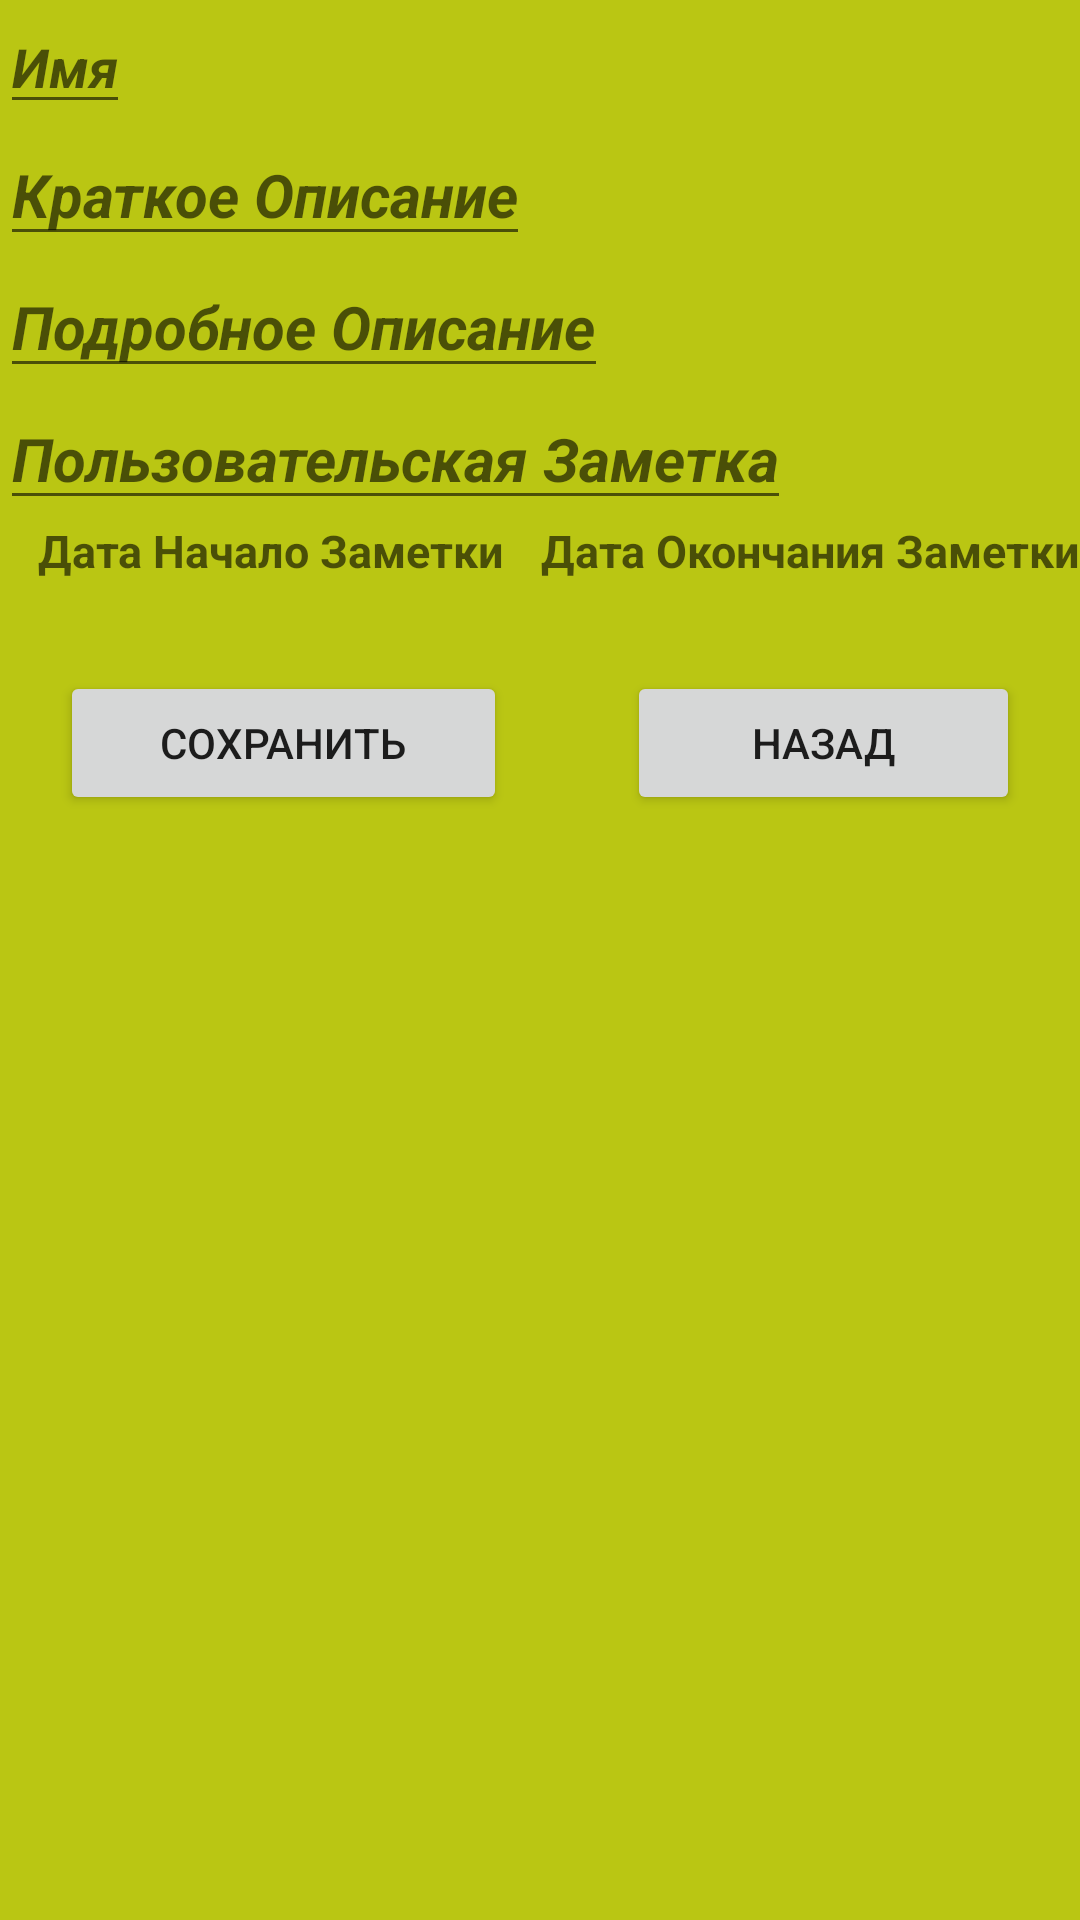

The Android layout XML behind this screen, and the referenced resources:
<!-- AndroidManifest.xml: application theme Theme.Journal_Events_Log -->
<!-- res/layout/fragment_events_redactor.xml -->
<?xml version="1.0" encoding="utf-8"?>
<LinearLayout xmlns:android="http://schemas.android.com/apk/res/android"
    android:layout_width="match_parent"
    android:layout_height="match_parent"
    android:background="#BAC613"
    android:orientation="vertical">

    <EditText
        android:id="@+id/ED_Name_Editor"
        android:layout_width="wrap_content"
        android:layout_height="wrap_content"
        android:hint="Имя"
        android:textStyle="bold|italic" />

    <EditText
        android:id="@+id/ET_Description1_Editor"
        android:layout_width="wrap_content"
        android:layout_height="wrap_content"
        android:hint="Краткое Описание"
        android:textSize="20dp"
        android:textStyle="bold|italic"/>

    <EditText
        android:id="@+id/ED_Detail_Editor"
        android:layout_width="wrap_content"
        android:layout_height="wrap_content"
        android:hint="Подробное Описание"
        android:textSize="20dp"
        android:textStyle="bold|italic" />

    <EditText
        android:id="@+id/ED_User_Editor"
        android:layout_width="wrap_content"
        android:layout_height="wrap_content"
        android:hint="Пользовательская Заметка"
        android:textSize="20dp"
        android:textStyle="bold|italic" />

    <LinearLayout
        android:layout_width="match_parent"
        android:layout_height="wrap_content"
        android:orientation="horizontal">

        <TextView
            android:id="@+id/TV_Start_Event"
            android:layout_width="wrap_content"
            android:layout_height="wrap_content"
            android:layout_weight="1"
            android:gravity="center"
            android:hint="Дата Начало Заметки"
            android:inputType="date"
            android:ems="1"
            android:textSize="15dp"
            android:textStyle="bold"/>

        <TextView
            android:id="@+id/Tv_End_Editor"
            android:layout_width="wrap_content"
            android:layout_height="wrap_content"
            android:layout_weight="1"
            android:gravity="center"
            android:ems="1"
            android:hint="Дата Окончания Заметки"
            android:inputType="date"
            android:textSize="15dp"
            android:textStyle="bold"/>

    </LinearLayout>

    <LinearLayout
        android:layout_width="match_parent"
        android:layout_height="wrap_content"
        android:layout_marginTop="10dp"
        android:orientation="horizontal">

        <Button
            android:id="@+id/save_btn"
            android:layout_width="wrap_content"
            android:layout_height="wrap_content"
            android:layout_margin="20dp"
            android:layout_weight="1"
            android:text="Сохранить" />

        <Button
            android:id="@+id/back_btn"
            android:layout_width="wrap_content"
            android:layout_height="wrap_content"
            android:layout_margin="20dp"
            android:layout_weight="1"
            android:text="Назад" />

    </LinearLayout>


</LinearLayout>
<!-- resources referenced by this layout -->
<resources>
  <style name="Theme.Journal_Events_Log" parent="Theme.MaterialComponents.DayNight.DarkActionBar">
          
          <item name="colorPrimary">@color/purple_500</item>
          <item name="colorPrimaryVariant">@color/purple_700</item>
          <item name="colorOnPrimary">@color/white</item>
          
          <item name="colorSecondary">@color/teal_200</item>
          <item name="colorSecondaryVariant">@color/teal_700</item>
          <item name="colorOnSecondary">@color/black</item>
          
          <item name="android:statusBarColor" tools:targetApi="l">?attr/colorPrimaryVariant</item>
          
      </style>
  <!-- not gathered from this repository: default colours our renderer supplied (Android Studio template values) -->
  <color name="purple_500">#FF6200EE</color>
  <color name="purple_700">#FF3700B3</color>
  <color name="teal_200">#FF03DAC5</color>
  <color name="teal_700">#FF018786</color>
  <color name="black">#FF000000</color>
  <color name="white">#FFFFFFFF</color>
</resources>
